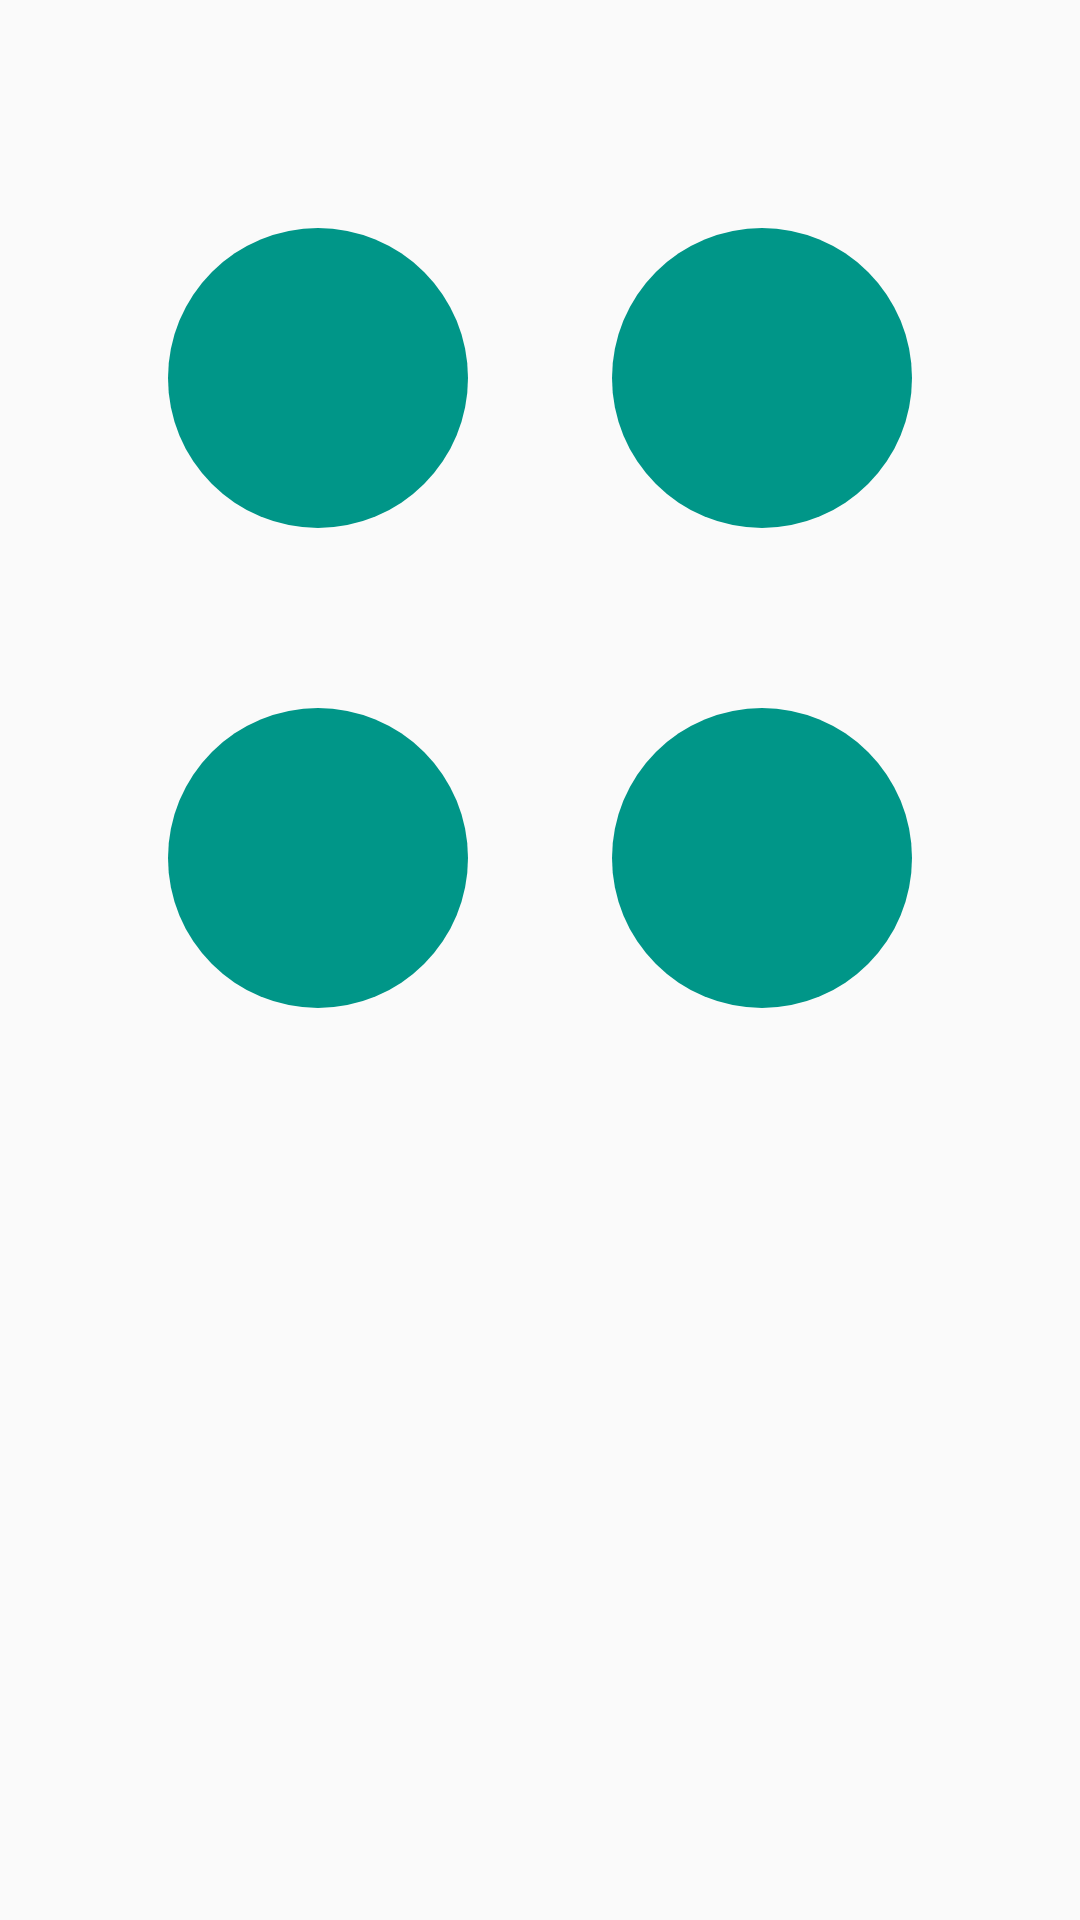

Android layout source for this screen:
<!-- AndroidManifest.xml: application theme AppTheme -->
<!-- res/layout/activity_main.xml -->
<RelativeLayout
    xmlns:android="http://schemas.android.com/apk/res/android"
    xmlns:tools="http://schemas.android.com/tools"
    style="?android:attr/buttonBarStyle"
    android:layout_width="match_parent"
    android:layout_height="match_parent"
    android:layout_gravity="center"
    android:paddingLeft="@dimen/activity_horizontal_margin"
    android:paddingRight="@dimen/activity_horizontal_margin"
    android:paddingTop="@dimen/activity_vertical_margin"
    android:paddingBottom="@dimen/activity_vertical_margin"
    tools:context=".MainActivity">



    <Button
            style="?android:attr/buttonBarButtonStyle"
            android:layout_width="100dp"
            android:layout_height="100dp"
            android:background="@drawable/round_button"
            android:gravity="center_vertical|center_horizontal"
            android:drawableTop="@drawable/ic_action_tick"
            android:textColor="#fff"
            android:id="@+id/button_exchange_rates"
            android:layout_alignParentLeft="true"
            android:layout_alignParentStart="true"
            android:layout_marginLeft="40dp"
            android:layout_marginStart="40dp"
            android:layout_marginTop="60dp"
            android:padding="20dp"
            android:onClick="showRates"/>

        <Button
            style="?android:attr/buttonBarButtonStyle"
            android:layout_width="100dp"
            android:layout_height="100dp"
            android:background="@drawable/round_button"
            android:gravity="center_vertical|center_horizontal"
            android:drawableTop="@drawable/ic_action_tick"
            android:textColor="#fff"
            android:id="@+id/button_gold_prices"
            android:layout_alignParentRight="true"
            android:layout_alignParentEnd="true"
            android:layout_marginRight="40dp"
            android:layout_marginEnd="40dp"
            android:layout_marginTop="60dp"
            android:padding="20dp"
            android:onClick="showCharts"/>

    <Button
        style="?android:attr/buttonBarButtonStyle"
        android:layout_width="100dp"
        android:layout_height="100dp"
        android:background="@drawable/round_button"
        android:gravity="center_vertical|center_horizontal"
        android:drawableTop="@drawable/ic_action_tick"
        android:textColor="#fff"
        android:id="@+id/button_4"
        android:layout_alignParentLeft="true"
        android:layout_alignParentStart="true"
        android:layout_marginLeft="40dp"
        android:layout_marginStart="40dp"
        android:layout_marginTop="220dp"
        android:padding="20dp"
        android:onClick="showRates"/>

    <Button
        style="?android:attr/buttonBarButtonStyle"
        android:layout_width="100dp"
        android:layout_height="100dp"
        android:background="@drawable/round_button"
        android:gravity="center_vertical|center_horizontal"
        android:drawableTop="@drawable/ic_action_tick"
        android:textColor="#fff"
        android:id="@+id/button_refinance"
        android:layout_alignParentRight="true"
        android:layout_alignParentEnd="true"
        android:layout_marginRight="40dp"
        android:layout_marginEnd="40dp"
        android:layout_marginTop="220dp"
        android:padding="20dp"
        android:onClick="showCharts"/>


</RelativeLayout>
<!-- resources referenced by this layout -->
<resources>
  <dimen name="activity_horizontal_margin">16dp</dimen>
  <dimen name="activity_vertical_margin">16dp</dimen>
  <!-- drawable round_button (drawable) -->
  <?xml version="1.0" encoding="utf-8"?>
  <selector xmlns:android="http://schemas.android.com/apk/res/android">
      <item android:state_pressed="false">
          <shape android:shape="oval">
              <solid android:color="@color/primaryColorDark"/>
          </shape>
      </item>
      <item android:state_pressed="true">
          <shape android:shape="oval">
              <solid android:color="@color/primaryColorDark"/>
          </shape>
      </item>
  </selector>
  <style name="AppTheme" parent="Theme.AppCompat.Light">
          
          <item name="colorPrimary">@color/primaryColor</item>
          <item name="colorPrimaryDark">@color/primaryColorDark</item>
          <item name="colorAccent">@color/accentColor</item>
      </style>
  <color name="primaryColorDark">#009688</color>
  <color name="primaryColor">#00bfa5</color>
  <color name="accentColor">#ff5252</color>
</resources>
